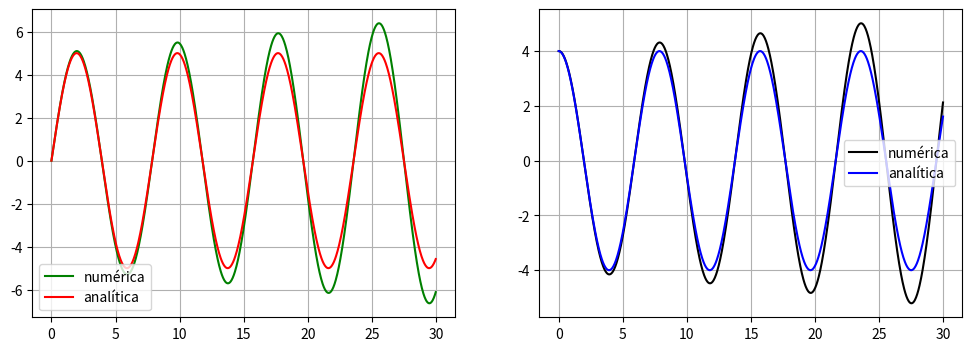

Here is the Python script that generated this plot:
import numpy as np
import matplotlib.pyplot as plt

x0 = np.array([0,4],float)
k = 0
w = 0.8
t0 = 0
tf = 30
N = 1000
h = (tf - t0) / N

def f(x):
        dvdt = -k*x[1] - (w**2)*x[0]
        dxdt = x[1]
        return np.array([dxdt, dvdt],float)

def euler(x, f):
    return x + h*f(x)

tpoints = np.arange(t0, tf, h)
xan = (x0[0] * np.cos(w * tpoints) + x0[1] * np.sin(w * tpoints) / w)
van = (- w * x0[0] * np.sin(w * tpoints) + x0[1] * np.cos(w * tpoints))
x = np.zeros(N)
v = np.zeros(N)
x[0] = x0[0]
v[0] = x0[1]
for i in range(1,N):
    x[i] = euler(x0, f)[0]
    v[i] = euler(x0, f)[1]
    x0 = np.array([x[i],v[i]], float)

fig, ax = plt.subplots(1,2, figsize = (12,4))
ax[0].plot(tpoints, x, label = 'numérica', color = 'green')
ax[0].plot(tpoints, xan, label = 'analítica', color = 'red')
ax[0].legend()
ax[0].grid()
ax[1].plot(tpoints,v, label = 'numérica', color = 'black')
ax[1].plot(tpoints, van, label ='analítica', color = 'blue')
ax[1].legend()
ax[1].grid()
plt.show()
